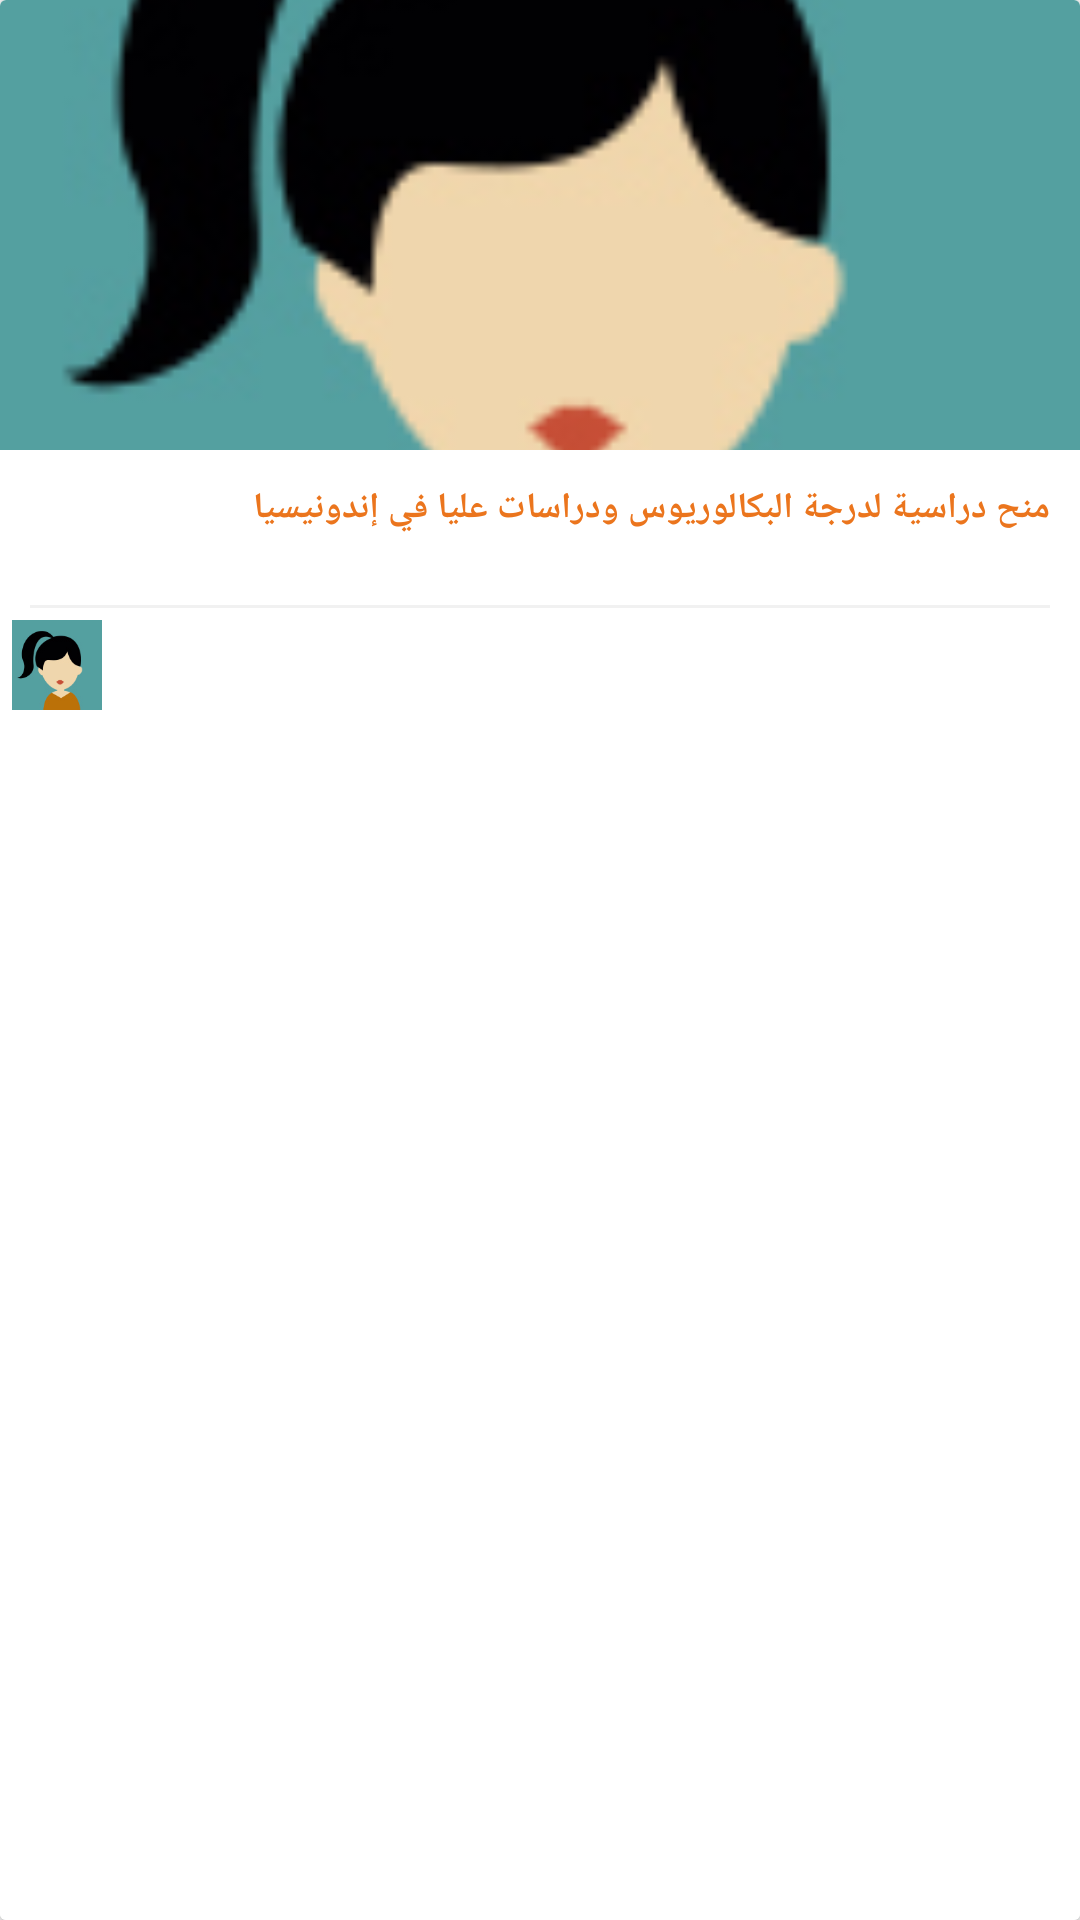

Layout XML and referenced resources for this Android screen:
<!-- AndroidManifest.xml: application theme AppTheme -->
<!-- res/layout/content_recycler_row.xml -->
<?xml version="1.0" encoding="utf-8"?>
<android.support.v7.widget.CardView
    xmlns:android="http://schemas.android.com/apk/res/android"
    android:layout_width="match_parent"
    android:layout_height="wrap_content"
    xmlns:card_view="http://schemas.android.com/tools"
    xmlns:app="http://schemas.android.com/apk/res-auto"
    card_view:cardBackgroundColor="@color/colorPrimary"
    card_view:cardElevation="10dp"
    android:background="@color/colorPrimary"
    android:layout_margin="5dp">

    <LinearLayout
        android:layout_width="match_parent"
        android:layout_height="match_parent"
        android:background="@android:color/white"
        android:orientation="vertical">



        <LinearLayout
            android:id="@+id/main_item_layout"
            android:layout_width="wrap_content"
            android:layout_height="wrap_content"
            android:orientation="vertical">

            <FrameLayout
                android:layout_width="match_parent"
                android:layout_height="wrap_content">


                <ImageView
                    android:id="@+id/imageView"
                    android:layout_width="match_parent"
                    android:layout_height="150dp"
                    android:scaleType="centerCrop"
                    android:src="@drawable/profile_user_female"
                    android:transitionName="image_shared" />







            </FrameLayout>

            <LinearLayout
                android:layout_width="match_parent"
                android:layout_height="30dp"
                android:layout_marginTop="-30dp"
                android:background="@color/gray_semi_transparent"
                android:visibility="gone"
                android:padding="5dp">

                <TextView
                    android:id="@+id/tv_type"
                    android:layout_width="0dp"
                    android:layout_height="18dp"
                    android:layout_weight="0.4"
                    android:ellipsize="end"
                    android:lines="1"
                    android:maxLines="1"
                    android:gravity="left"
                    android:text="Bsc, Bc, Phd"
                    android:textColor="@color/white"
                    android:textSize="12dp" />

                <LinearLayout
                    android:layout_width="wrap_content"
                    android:layout_height="match_parent"
                    android:orientation="horizontal"
                    android:gravity="center">
                    <ImageView
                        android:layout_width="15dp"
                        android:layout_height="15dp"
                        android:src="@drawable/profile_user_female"
                        android:tint="@color/white"/>
                    <TextView
                        android:id="@+id/tv_place_of_residence"
                        android:layout_width="wrap_content"
                        android:layout_height="wrap_content"
                        android:text="USIAD"
                        android:textColor="@color/white"
                        android:textSize="12sp" />

                </LinearLayout>


                <LinearLayout
                    android:layout_width="wrap_content"
                    android:layout_height="match_parent"
                    android:orientation="horizontal"
                    android:layout_marginStart="5dp"
                    android:gravity="center">
                    <ImageView
                        android:layout_width="15dp"
                        android:layout_height="15dp"
                        android:tint="@color/white"
                        android:layout_margin="2dp"
                        android:layout_gravity="center"
                        android:src="@drawable/profile_user_female"/>
                    <TextView
                        android:id="@+id/tv_views_number"
                        android:layout_width="wrap_content"
                        android:layout_height="match_parent"
                        android:gravity="center"
                        android:layout_gravity="center"
                        android:text="784"
                        android:textColor="@color/white"
                        android:textSize="12sp" />
                </LinearLayout>

            </LinearLayout>

            <View
                android:layout_width="match_parent"
                android:layout_height="1dp"
                android:layout_marginStart="10dp"
                android:layout_marginEnd="10dp"
                android:background="@color/white" />






            <TextView
                android:id="@+id/textViewUsername"
                android:layout_width="match_parent"
                android:layout_height="wrap_content"
                android:ellipsize="end"
                android:maxLines="3"
                android:minLines="2"
                android:gravity="start"
                android:padding="10dp"
                android:text="منح دراسية لدرجة البكالوريوس ودراسات عليا في إندونيسيا"
                android:textColor="@color/colorPrimary"
                android:textSize="12sp"
                android:textStyle="bold" />




            <View
                android:layout_width="match_parent"
                android:layout_height="1dp"
                android:layout_marginStart="10dp"
                android:layout_marginEnd="10dp"
                android:background="@color/gray_background" />

            <RelativeLayout
                android:layout_width="match_parent"
                android:layout_height="wrap_content"
                android:layout_gravity="bottom"
                android:background="@color/white"
                android:orientation="horizontal">


                <include
                    layout="@layout/opportunity_header"
                    android:gravity="left"
                    android:layout_alignParentStart="true"
                    android:layout_width="100dp"
                    android:layout_height="wrap_content"/>


                <LinearLayout
                    android:layout_width="match_parent"
                    android:layout_height="wrap_content"

                    android:gravity="right">




                </LinearLayout>
            </RelativeLayout>
        </LinearLayout>



    </LinearLayout>
</android.support.v7.widget.CardView>
<!-- res/layout/opportunity_header.xml (included above) -->
<?xml version="1.0" encoding="utf-8"?>
<LinearLayout
    xmlns:android="http://schemas.android.com/apk/res/android"
    xmlns:app="http://schemas.android.com/apk/res-auto"
    android:id="@+id/layout_organization"
    android:layout_width="match_parent"
    android:layout_height="wrap_content"
    android:padding="4dp"
    android:orientation="horizontal"
    android:gravity="center_vertical">

    <ImageView
        android:id="@+id/mImageOrg"
        android:layout_width="30dp"
        android:layout_height="30dp"
        android:src="@drawable/profile_user_female"
        android:scaleType="fitCenter" />

    <TextView
        android:id="@+id/mOrganization_name"
        android:layout_width="match_parent"
        android:layout_height="wrap_content"
        android:ellipsize="end"
        android:maxWidth="130dp"
        android:layout_marginEnd="4dp"
        android:layout_marginStart="4dp"
        android:text=" "
        android:maxLines="1"
        android:textColor="@color/colorSecondary"
        android:textSize="12sp" />


</LinearLayout>
<!-- resources referenced by this layout -->
<resources>
  <color name="colorPrimary">#EB751D</color>
  <color name="colorSecondary">#eb5b1d</color>
  <color name="gray_background">#f1f1f1</color>
  <color name="gray_semi_transparent">#30000000</color>
  <color name="white">#FFFFFF</color>
  <!-- drawable profile_user_female: jpg bitmap (drawable, 10922 bytes) -->
  <style name="AppTheme" parent="Theme.AppCompat.Light.DarkActionBar">
          
          <item name="colorPrimary">@color/colorPrimary</item>
          <item name="colorPrimaryDark">@color/colorPrimaryDark</item>
          <item name="colorAccent">@color/colorAccent</item>
          <item name="windowActionBar">false</item>
          <item name="windowNoTitle">true</item>
  
          <item name="android:windowIsTranslucent">true</item>
  
  
      </style>
  <color name="colorPrimaryDark">#E46300</color>
  <color name="colorAccent">#339eba</color>
</resources>
